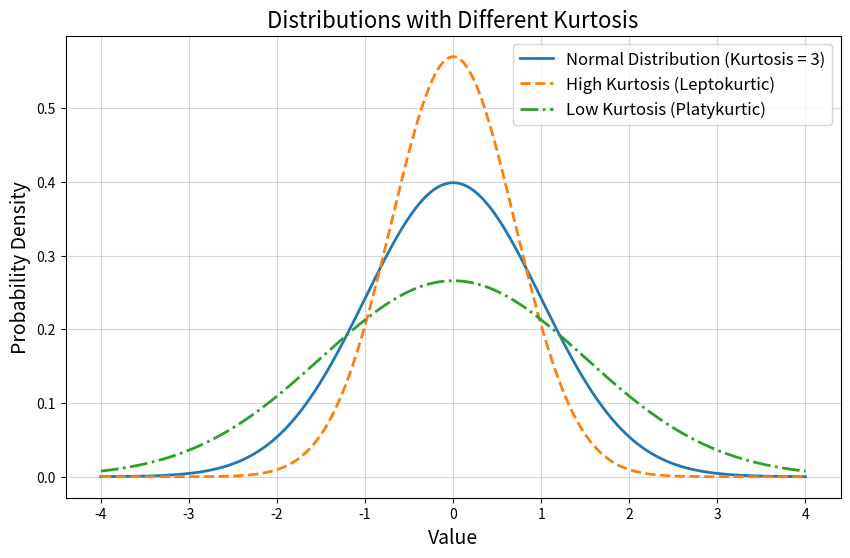

The script that saved this image:
import numpy as np
import matplotlib.pyplot as plt
from scipy.stats import norm

# Generate data for different kurtosis levels
x = np.linspace(-4, 4, 1000)
normal = norm.pdf(x, loc=0, scale=1)  # Normal distribution (kurtosis=3)

# Generate high kurtosis (leptokurtic)
high_kurtosis = norm.pdf(x, loc=0, scale=0.7)

# Generate low kurtosis (platykurtic)
low_kurtosis = norm.pdf(x, loc=0, scale=1.5)

# Plot the distributions
plt.figure(figsize=(10, 6))
plt.plot(x, normal, label='Normal Distribution (Kurtosis = 3)', linewidth=2)
plt.plot(x, high_kurtosis, label='High Kurtosis (Leptokurtic)', linestyle='--', linewidth=2)
plt.plot(x, low_kurtosis, label='Low Kurtosis (Platykurtic)', linestyle='-.', linewidth=2)

plt.title('Distributions with Different Kurtosis', fontsize=16)
plt.xlabel('Value', fontsize=14)
plt.ylabel('Probability Density', fontsize=14)
plt.legend(fontsize=12)
plt.grid(alpha=0.5)
plt.show()
